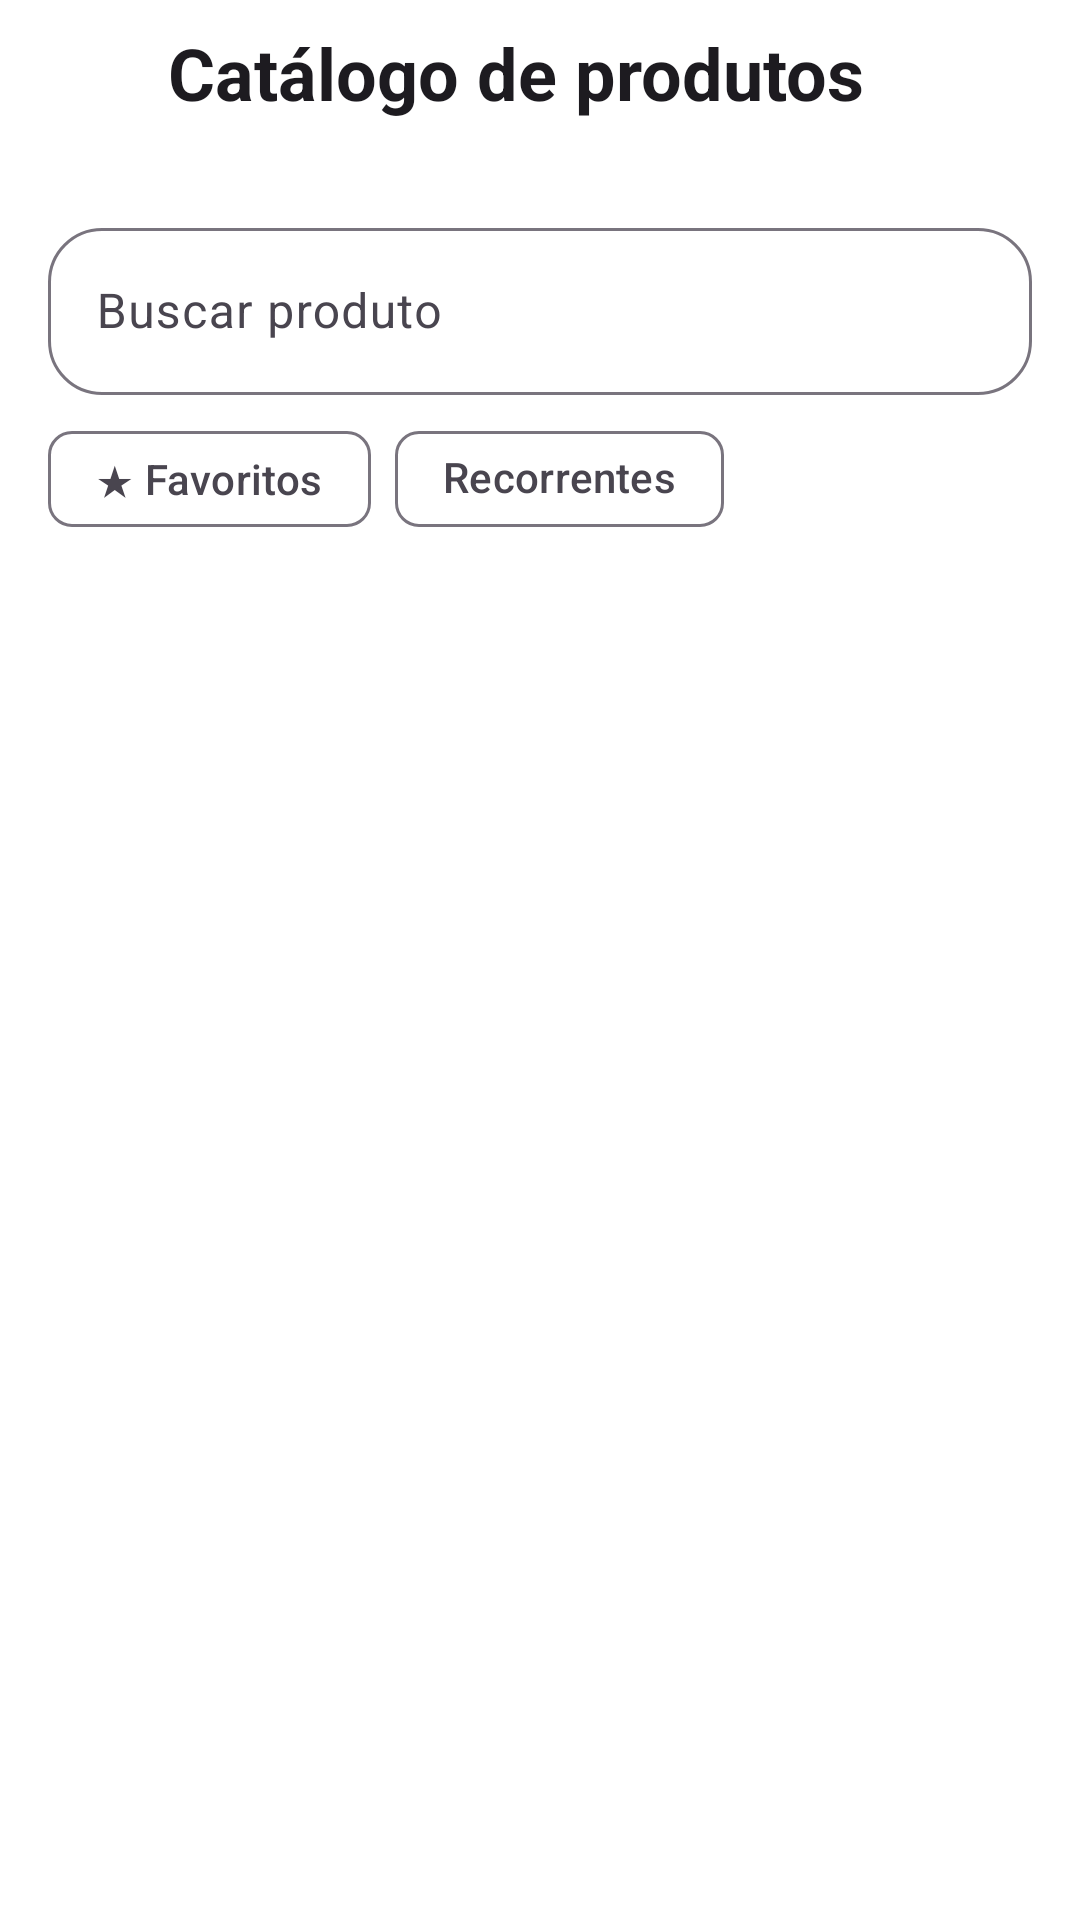

This screen was rendered from an Android layout file. Write that file and the resources it references.
<!-- AndroidManifest.xml: application theme Theme.ListaCompras -->
<!-- res/layout/activity_catalog.xml -->
<?xml version="1.0" encoding="utf-8"?>
<LinearLayout xmlns:android="http://schemas.android.com/apk/res/android"
    xmlns:app="http://schemas.android.com/apk/res-auto"
    android:id="@+id/rootCatalog"
    android:layout_width="match_parent"
    android:layout_height="match_parent"
    android:background="?attr/colorSurface"
    android:orientation="vertical">

    <LinearLayout
        android:layout_width="match_parent"
        android:layout_height="wrap_content"
        android:gravity="center_vertical"
        android:orientation="horizontal"
        android:paddingStart="8dp"
        android:paddingTop="8dp"
        android:paddingEnd="16dp"
        android:paddingBottom="8dp">

        <ImageButton
            android:id="@+id/buttonBackCatalog"
            android:layout_width="48dp"
            android:layout_height="48dp"
            android:background="?attr/selectableItemBackgroundBorderless"
            android:contentDescription="Voltar"
            android:padding="12dp"
            android:src="@drawable/ic_back" />

        <LinearLayout
            android:layout_width="0dp"
            android:layout_height="wrap_content"
            android:layout_weight="1"
            android:orientation="vertical">

            <TextView
                android:layout_width="match_parent"
                android:layout_height="wrap_content"
                android:text="Catálogo de produtos"
                android:textAppearance="@style/TextAppearance.Material3.HeadlineSmall"
                android:textStyle="bold" />

            <TextView
                android:id="@+id/textCatalogCount"
                android:layout_width="match_parent"
                android:layout_height="wrap_content"
                android:layout_marginTop="2dp"
                android:textAppearance="@style/TextAppearance.Material3.BodySmall" />
        </LinearLayout>
    </LinearLayout>

    <com.google.android.material.textfield.TextInputLayout
        style="@style/Widget.ListaCompras.Field.Outlined"
        android:layout_width="match_parent"
        android:layout_height="wrap_content"
        android:layout_marginStart="16dp"
        android:layout_marginTop="4dp"
        android:layout_marginEnd="16dp"
        android:hint="Buscar produto"
        app:boxCornerRadiusBottomEnd="18dp"
        app:boxCornerRadiusBottomStart="18dp"
        app:boxCornerRadiusTopEnd="18dp"
        app:boxCornerRadiusTopStart="18dp">

        <com.google.android.material.textfield.TextInputEditText
            android:id="@+id/inputCatalogSearch"
            android:layout_width="match_parent"
            android:layout_height="wrap_content"
            android:imeOptions="actionDone"
            android:inputType="text"
            android:maxLines="1" />
    </com.google.android.material.textfield.TextInputLayout>

    <com.google.android.material.chip.ChipGroup
        android:layout_width="match_parent"
        android:layout_height="wrap_content"
        android:layout_marginStart="16dp"
        android:layout_marginEnd="16dp"
        android:layout_marginTop="4dp"
        app:singleLine="true">
        <com.google.android.material.chip.Chip
            android:id="@+id/chipCatalogFavorites"
            style="@style/Widget.Material3.Chip.Filter"
            android:layout_width="wrap_content"
            android:layout_height="wrap_content"
            android:text="★ Favoritos"
            android:checkable="true" />
        <com.google.android.material.chip.Chip
            android:id="@+id/chipCatalogRecurring"
            style="@style/Widget.Material3.Chip.Filter"
            android:layout_width="wrap_content"
            android:layout_height="wrap_content"
            android:text="Recorrentes"
            android:checkable="true" />
    </com.google.android.material.chip.ChipGroup>

    <FrameLayout
        android:layout_width="match_parent"
        android:layout_height="0dp"
        android:layout_weight="1">

        <androidx.recyclerview.widget.RecyclerView
            android:id="@+id/recyclerCatalog"
            android:layout_width="match_parent"
            android:layout_height="match_parent"
            android:clipToPadding="false"
            android:paddingStart="16dp"
            android:paddingTop="12dp"
            android:paddingEnd="16dp"
            android:paddingBottom="24dp" />

        <TextView
            android:id="@+id/textCatalogEmpty"
            android:layout_width="wrap_content"
            android:layout_height="wrap_content"
            android:layout_gravity="center"
            android:gravity="center"
            android:padding="32dp"
            android:text="Nenhum produto no catálogo ainda.\nOs itens das suas listas aparecerão aqui automaticamente."
            android:textAppearance="@style/TextAppearance.Material3.BodyLarge"
            android:visibility="gone" />
    </FrameLayout>
</LinearLayout>
<!-- resources referenced by this layout -->
<resources>
  <style name="Widget.ListaCompras.Field.Outlined" parent="Widget.Material3.TextInputLayout.OutlinedBox">
          <item name="boxCornerRadiusTopStart">@dimen/lc_radius_input</item>
          <item name="boxCornerRadiusTopEnd">@dimen/lc_radius_input</item>
          <item name="boxCornerRadiusBottomStart">@dimen/lc_radius_input</item>
          <item name="boxCornerRadiusBottomEnd">@dimen/lc_radius_input</item>
      </style>
  <style name="Theme.ListaCompras" parent="Theme.Material3.DayNight.NoActionBar">
          <item name="colorPrimary">@color/primary</item>
          <item name="colorOnPrimary">@color/on_primary</item>
          <item name="colorPrimaryContainer">@color/primary_container</item>
          <item name="colorOnPrimaryContainer">@color/on_primary_container</item>
          <item name="colorSecondary">@color/secondary</item>
          <item name="colorOnSecondary">@color/on_secondary</item>
          <item name="colorSecondaryContainer">@color/secondary_container</item>
          <item name="colorOnSecondaryContainer">@color/on_secondary_container</item>
          <item name="android:colorBackground">@color/dark_background</item>
          <item name="colorSurface">@color/dark_surface</item>
          <item name="colorSurfaceVariant">@color/dark_surface_variant</item>
          <item name="colorSurfaceContainerLowest">@color/dark_surface_lowest</item>
          <item name="colorSurfaceContainerLow">@color/dark_surface_low</item>
          <item name="colorSurfaceContainer">@color/dark_surface_container</item>
          <item name="colorSurfaceContainerHigh">@color/dark_surface_high</item>
          <item name="colorSurfaceContainerHighest">@color/dark_surface_highest</item>
          <item name="colorOnSurface">@color/dark_on_surface</item>
          <item name="colorOnSurfaceVariant">@color/dark_on_surface_variant</item>
          <item name="colorOutline">@color/dark_outline</item>
          <item name="colorOutlineVariant">@color/dark_outline_variant</item>
          <item name="android:navigationBarColor">?attr/colorSurface</item>
          <item name="android:statusBarColor">?attr/colorSurface</item>
          <item name="android:windowLightStatusBar" tools:targetApi="m">true</item>
      </style>
  <dimen name="lc_radius_input">16dp</dimen>
  <color name="primary">#6D4FD3</color>
  <color name="on_primary">#FFFFFF</color>
  <color name="primary_container">#E9E1FF</color>
  <color name="on_primary_container">#24124F</color>
  <color name="secondary">#625B71</color>
  <color name="on_secondary">#FFFFFF</color>
  <color name="secondary_container">#E8DEF8</color>
  <color name="on_secondary_container">#1D192B</color>
  <color name="dark_background">#F7F7FC</color>
  <color name="dark_surface">#FFFFFF</color>
  <color name="dark_surface_variant">#F0EDF5</color>
  <color name="dark_surface_lowest">#FFFFFF</color>
  <color name="dark_surface_low">#F7F2FA</color>
  <color name="dark_surface_container">#F4F0FA</color>
  <color name="dark_surface_high">#ECE6F0</color>
  <color name="dark_surface_highest">#E6E0E9</color>
  <color name="dark_on_surface">#1D1B20</color>
  <color name="dark_on_surface_variant">#49454F</color>
  <color name="dark_outline">#79747E</color>
  <color name="dark_outline_variant">#CAC4D0</color>
</resources>
